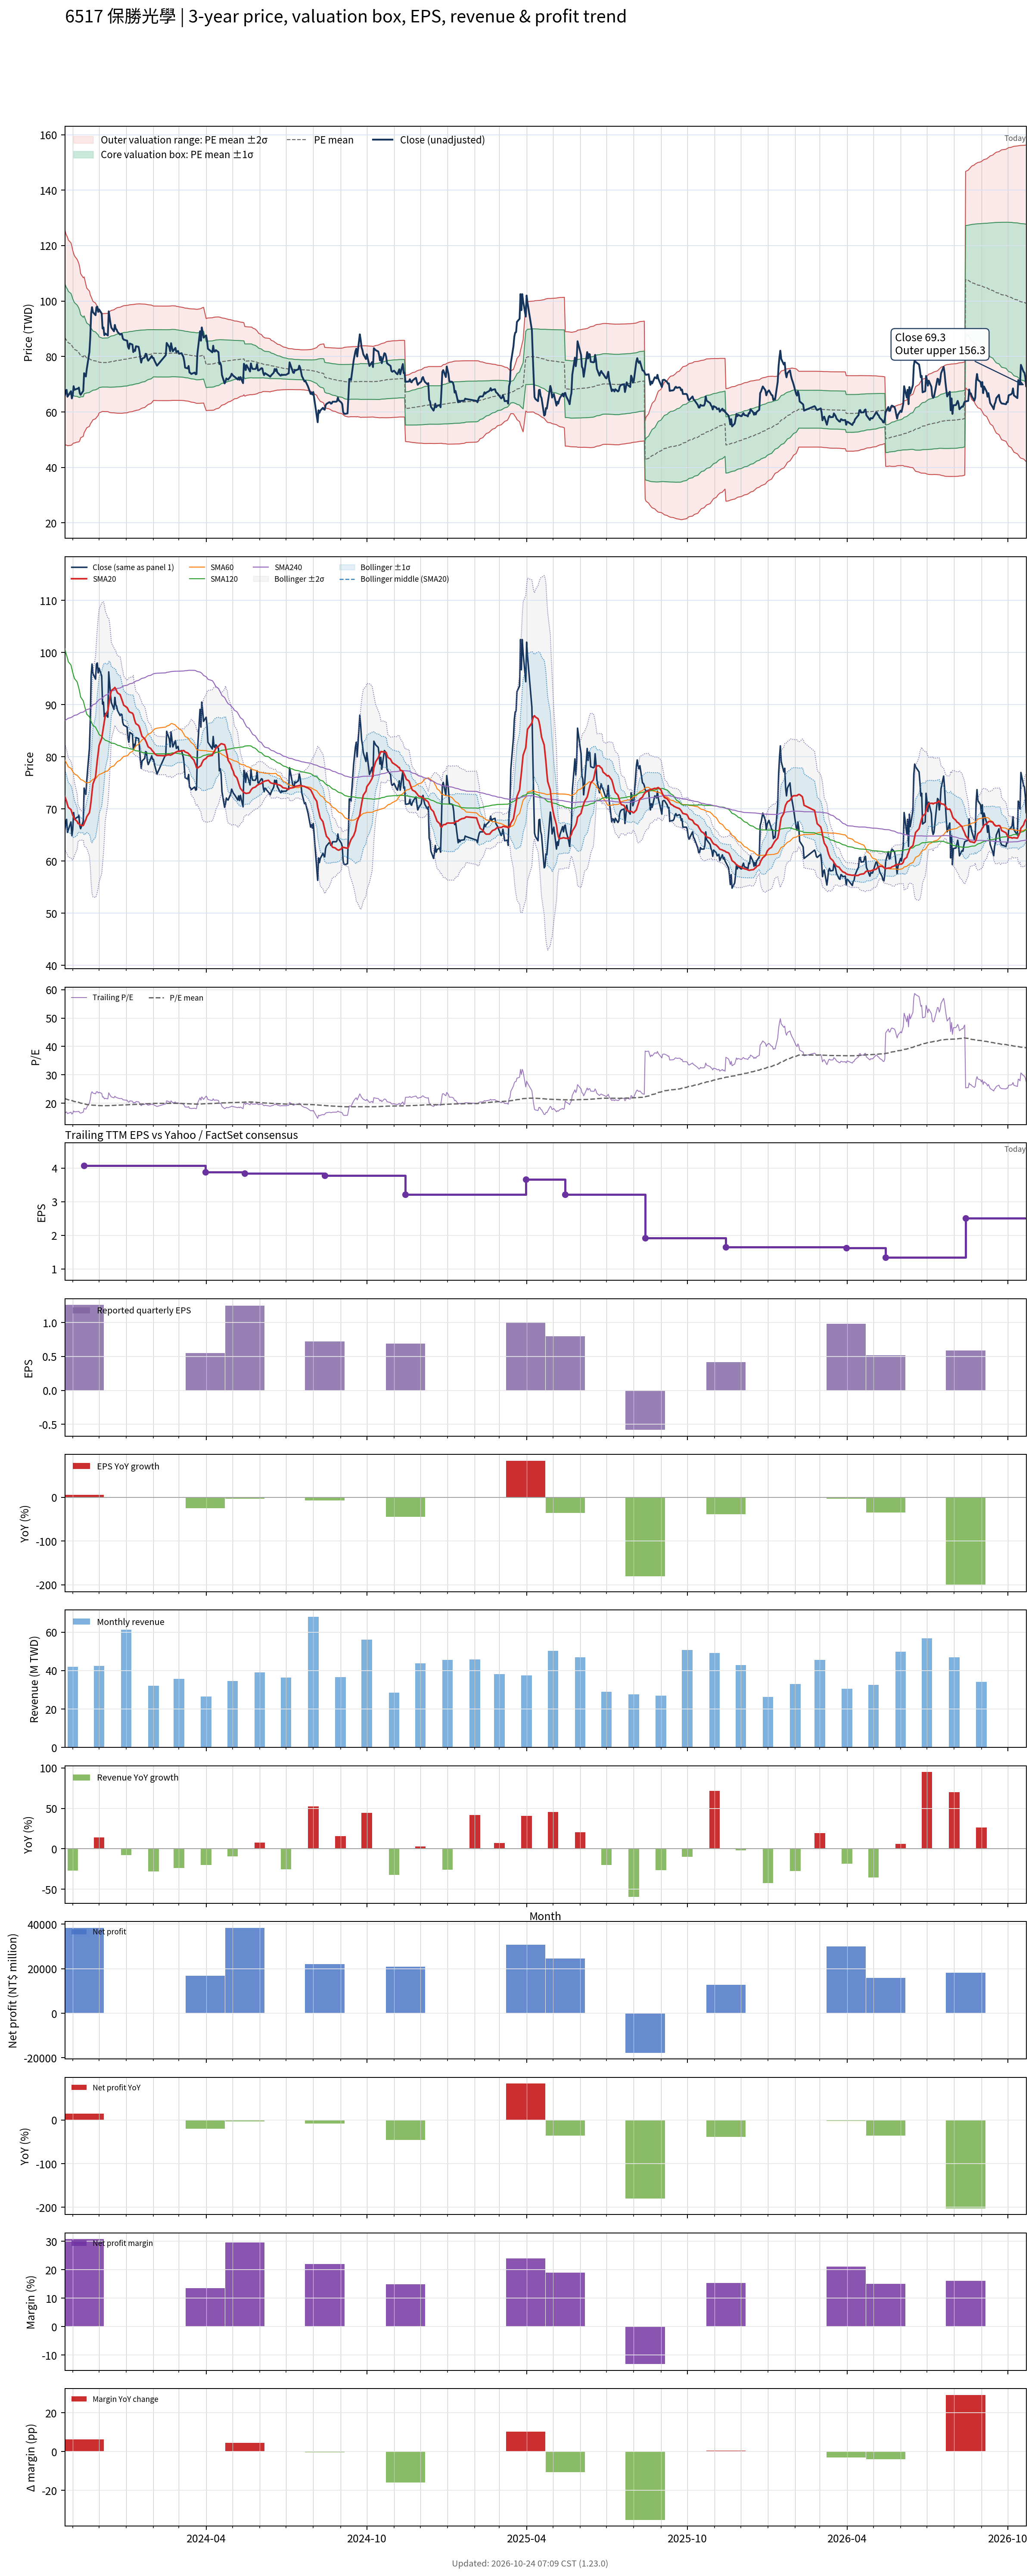

The data file committed next to this chart (first rows):
# chart-version: skill-stock-dynamic-val…
date, close, available_date, period_end, eps, ttm_eps, pe, pe_mean, pe_std, price_m2, price_m1, price_mean, price_p1, price_p2, forward_eps, forward_pe, forward_pe_mean, forward_pe_std, forward_price_m2, forward_price_m1, forward_price_mean, forward_price_p1, forward_price_p2, sma20
2023-10-23, 66, 2023-08-14, 2023-06-30, 0.78, 4.01, 16.46, 21.65, 4.848, 47.94, 67.38, 86.82, 106.3, 125.7, , , , , , , , , , 72.41
2023-10-24, 67.2, 2023-08-14, 2023-06-30, 0.78, 4.01, 16.76, 21.52, 4.762, 48.1, 67.2, 86.29, 105.4, 124.5, , , , , , , , , , 71.91
2023-10-25, 68, 2023-08-14, 2023-06-30, 0.78, 4.01, 16.96, 21.41, 4.714, 48.05, 66.95, 85.85, 104.8, 123.7, , , , , , , , , , 71.44
2023-10-26, 65.5, 2023-08-14, 2023-06-30, 0.78, 4.01, 16.33, 21.31, 4.69, 47.83, 66.64, 85.44, 104.2, 123.1, , , , , , , , , , 70.81
2023-10-27, 66, 2023-08-14, 2023-06-30, 0.78, 4.01, 16.46, 21.18, 4.621, 47.89, 66.42, 84.95, 103.5, 122, , , , , , , , , , 70.28
2023-10-30, 67.5, 2023-08-14, 2023-06-30, 0.78, 4.01, 16.83, 21.07, 4.551, 47.98, 66.23, 84.48, 102.7, 121, , , , , , , , , , 69.88
2023-10-31, 64.9, 2023-08-14, 2023-06-30, 0.78, 4.01, 16.18, 20.94, 4.464, 48.16, 66.06, 83.96, 101.9, 119.8, , , , , , , , , , 69.34
2023-11-01, 66, 2023-08-14, 2023-06-30, 0.78, 4.01, 16.46, 20.8, 4.349, 48.54, 65.98, 83.42, 100.9, 118.3, , , , , , , , , , 68.83
2023-11-02, 69.3, 2023-08-14, 2023-06-30, 0.78, 4.01, 17.28, 20.69, 4.263, 48.78, 65.87, 82.97, 100.1, 117.2, , , , , , , , , , 68.48
2023-11-03, 68, 2023-08-14, 2023-06-30, 0.78, 4.01, 16.96, 20.59, 4.207, 48.83, 65.69, 82.56, 99.43, 116.3, , , , , , , , , , 68.08
2023-11-06, 68.4, 2023-08-14, 2023-06-30, 0.78, 4.01, 17.06, 20.47, 4.107, 49.16, 65.63, 82.09, 98.56, 115, , , , , , , , , , 67.61
2023-11-07, 68.4, 2023-08-14, 2023-06-30, 0.78, 4.01, 17.06, 20.38, 4.062, 49.16, 65.45, 81.73, 98.02, 114.3, , , , , , , , , , 67.21
2023-11-08, 68.8, 2023-08-14, 2023-06-30, 0.78, 4.01, 17.16, 20.29, 4.006, 49.24, 65.3, 81.36, 97.42, 113.5, , , , , , , , , , 67.18
2023-11-09, 66.8, 2023-08-14, 2023-06-30, 0.78, 4.01, 16.66, 20.17, 3.894, 49.65, 65.26, 80.88, 96.49, 112.1, , , , , , , , , , 67
2023-11-10, 66.2, 2023-08-14, 2023-06-30, 0.78, 4.01, 16.51, 20.02, 3.69, 50.69, 65.49, 80.29, 95.09, 109.9, , , , , , , , , , 66.85
2023-11-13, 67.6, 2023-08-14, 2023-06-30, 0.78, 4.01, 16.86, 19.91, 3.566, 51.23, 65.53, 79.83, 94.12, 108.4, , , , , , , , , , 66.82
2023-11-14, 74, 2023-11-14, 2023-09-30, 1.26, 4.07, 18.18, 19.81, 3.451, 52.54, 66.58, 80.63, 94.67, 108.7, , , , , , , , , , 67.19
2023-11-15, 73.3, 2023-11-14, 2023-09-30, 1.26, 4.07, 18.01, 19.71, 3.33, 53.12, 66.67, 80.23, 93.78, 107.3, , , , , , , , , , 67.62
2023-11-16, 72.8, 2023-11-14, 2023-09-30, 1.26, 4.07, 17.89, 19.61, 3.206, 53.73, 66.78, 79.83, 92.88, 105.9, , , , , , , , , , 67.97
2023-11-17, 75.5, 2023-11-14, 2023-09-30, 1.26, 4.07, 18.55, 19.53, 3.094, 54.3, 66.89, 79.48, 92.07, 104.7, , , , , , , , , , 68.51
2023-11-20, 81.6, 2023-11-14, 2023-09-30, 1.26, 4.07, 20.05, 19.46, 2.996, 54.83, 67.02, 79.21, 91.4, 103.6, , , , , , , , , , 69.29
2023-11-21, 87, 2023-11-14, 2023-09-30, 1.26, 4.07, 21.38, 19.4, 2.861, 55.65, 67.3, 78.94, 90.59, 102.2, , , , , , , , , , 70.28
2023-11-22, 95.6, 2023-11-14, 2023-09-30, 1.26, 4.07, 23.49, 19.36, 2.787, 56.12, 67.46, 78.8, 90.15, 101.5, , , , , , , , , , 71.66
2023-11-23, 97.8, 2023-11-14, 2023-09-30, 1.26, 4.07, 24.03, 19.33, 2.712, 56.6, 67.64, 78.68, 89.72, 100.8, , , , , , , , , , 73.28
2023-11-24, 96, 2023-11-14, 2023-09-30, 1.26, 4.07, 23.59, 19.3, 2.624, 57.17, 67.85, 78.53, 89.21, 99.89, , , , , , , , , , 74.78
2023-11-27, 94.9, 2023-11-14, 2023-09-30, 1.26, 4.07, 23.32, 19.27, 2.562, 57.56, 67.99, 78.42, 88.84, 99.27, , , , , , , , , , 76.14
2023-11-28, 97.8, 2023-11-14, 2023-09-30, 1.26, 4.07, 24.03, 19.24, 2.493, 58.01, 68.16, 78.31, 88.46, 98.61, , , , , , , , , , 77.79
2023-11-29, 98, 2023-11-14, 2023-09-30, 1.26, 4.07, 24.08, 19.22, 2.437, 58.38, 68.3, 78.22, 88.13, 98.05, , , , , , , , , , 79.39
2023-11-30, 96.1, 2023-11-14, 2023-09-30, 1.26, 4.07, 23.61, 19.19, 2.379, 58.76, 68.44, 78.12, 87.8, 97.48, , , , , , , , , , 80.73
2023-12-01, 97, 2023-11-14, 2023-09-30, 1.26, 4.07, 23.83, 19.15, 2.245, 59.67, 68.81, 77.95, 87.09, 96.22, , , , , , , , , , 82.18
2023-12-04, 95.5, 2023-11-14, 2023-09-30, 1.26, 4.07, 23.46, 19.13, 2.184, 60.07, 68.96, 77.85, 86.74, 95.63, , , , , , , , , , 83.53
2023-12-05, 90.1, 2023-11-14, 2023-09-30, 1.26, 4.07, 22.14, 19.12, 2.161, 60.21, 69, 77.8, 86.59, 95.39, , , , , , , , , , 84.62
2023-12-06, 90.5, 2023-11-14, 2023-09-30, 1.26, 4.07, 22.24, 19.12, 2.17, 60.17, 69, 77.83, 86.66, 95.49, , , , , , , , , , 85.7
2023-12-07, 87.7, 2023-11-14, 2023-09-30, 1.26, 4.07, 21.55, 19.12, 2.172, 60.15, 69, 77.84, 86.68, 95.52, , , , , , , , , , 86.75
2023-12-08, 88.3, 2023-11-14, 2023-09-30, 1.26, 4.07, 21.7, 19.12, 2.173, 60.15, 69, 77.84, 86.68, 95.52, , , , , , , , , , 87.86
2023-12-11, 87.6, 2023-11-14, 2023-09-30, 1.26, 4.07, 21.52, 19.13, 2.176, 60.14, 69, 77.85, 86.7, 95.56, , , , , , , , , , 88.86
2023-12-12, 96.3, 2023-11-14, 2023-09-30, 1.26, 4.07, 23.66, 19.15, 2.207, 59.97, 68.95, 77.93, 86.92, 95.9, , , , , , , , , , 89.97
2023-12-13, 94.1, 2023-11-14, 2023-09-30, 1.26, 4.07, 23.12, 19.17, 2.233, 59.85, 68.93, 78.02, 87.11, 96.19, , , , , , , , , , 91.01
2023-12-14, 92, 2023-11-14, 2023-09-30, 1.26, 4.07, 22.6, 19.19, 2.253, 59.77, 68.93, 78.1, 87.27, 96.44, , , , , , , , , , 91.97
2023-12-15, 90.4, 2023-11-14, 2023-09-30, 1.26, 4.07, 22.21, 19.21, 2.269, 59.71, 68.95, 78.18, 87.42, 96.65, , , , , , , , , , 92.72
2023-12-18, 89.1, 2023-11-14, 2023-09-30, 1.26, 4.07, 21.89, 19.23, 2.282, 59.69, 68.98, 78.27, 87.56, 96.85, , , , , , , , , , 93.09
2023-12-19, 91.4, 2023-11-14, 2023-09-30, 1.26, 4.07, 22.46, 19.26, 2.301, 59.65, 69.01, 78.38, 87.74, 97.11, , , , , , , , , , 93.31
2023-12-20, 90, 2023-11-14, 2023-09-30, 1.26, 4.07, 22.11, 19.28, 2.315, 59.61, 69.04, 78.46, 87.88, 97.31, , , , , , , , , , 93.03
2023-12-21, 89.7, 2023-11-14, 2023-09-30, 1.26, 4.07, 22.04, 19.3, 2.329, 59.59, 69.07, 78.55, 88.03, 97.51, , , , , , , , , , 92.62
2023-12-22, 88.9, 2023-11-14, 2023-09-30, 1.26, 4.07, 21.84, 19.31, 2.339, 59.56, 69.08, 78.6, 88.13, 97.65, , , , , , , , , , 92.27
2023-12-25, 87.9, 2023-11-14, 2023-09-30, 1.26, 4.07, 21.6, 19.33, 2.348, 59.55, 69.11, 78.67, 88.23, 97.78, , , , , , , , , , 91.92
2023-12-26, 88.2, 2023-11-14, 2023-09-30, 1.26, 4.07, 21.67, 19.35, 2.358, 59.54, 69.14, 78.74, 88.33, 97.93, , , , , , , , , , 91.44
2023-12-27, 88.1, 2023-11-14, 2023-09-30, 1.26, 4.07, 21.65, 19.36, 2.367, 59.54, 69.18, 78.81, 88.45, 98.08, , , , , , , , , , 90.94
2023-12-28, 86.6, 2023-11-14, 2023-09-30, 1.26, 4.07, 21.28, 19.38, 2.373, 59.57, 69.23, 78.89, 88.55, 98.21, , , , , , , , , , 90.47
2023-12-29, 86.1, 2023-11-14, 2023-09-30, 1.26, 4.07, 21.15, 19.41, 2.377, 59.63, 69.31, 78.98, 88.66, 98.33, , , , , , , , , , 89.92
2024-01-02, 85.7, 2023-11-14, 2023-09-30, 1.26, 4.07, 21.06, 19.43, 2.379, 59.71, 69.39, 79.08, 88.76, 98.45, , , , , , , , , , 89.44
2024-01-03, 83.5, 2023-11-14, 2023-09-30, 1.26, 4.07, 20.52, 19.45, 2.376, 59.83, 69.5, 79.17, 88.84, 98.51, , , , , , , , , , 89.11
2024-01-04, 82.8, 2023-11-14, 2023-09-30, 1.26, 4.07, 20.34, 19.48, 2.372, 59.96, 69.61, 79.26, 88.92, 98.57, , , , , , , , , , 88.72
2024-01-05, 84.7, 2023-11-14, 2023-09-30, 1.26, 4.07, 20.81, 19.5, 2.372, 60.04, 69.7, 79.35, 89, 98.66, , , , , , , , , , 88.57
2024-01-08, 84.3, 2023-11-14, 2023-09-30, 1.26, 4.07, 20.71, 19.52, 2.372, 60.13, 69.78, 79.44, 89.09, 98.74, , , , , , , , , , 88.37
2024-01-09, 81.6, 2023-11-14, 2023-09-30, 1.26, 4.07, 20.05, 19.54, 2.365, 60.27, 69.9, 79.52, 89.15, 98.77, , , , , , , , , , 88.07
2024-01-10, 82.4, 2023-11-14, 2023-09-30, 1.26, 4.07, 20.25, 19.56, 2.361, 60.38, 69.99, 79.6, 89.21, 98.82, , , , , , , , , , 87.38
2024-01-11, 82, 2023-11-14, 2023-09-30, 1.26, 4.07, 20.15, 19.57, 2.36, 60.44, 70.05, 79.65, 89.26, 98.86, , , , , , , , , , 86.77
2024-01-12, 83.7, 2023-11-14, 2023-09-30, 1.26, 4.07, 20.57, 19.59, 2.356, 60.57, 70.16, 79.75, 89.34, 98.92, , , , , , , , , , 86.36
... 670 more rows
